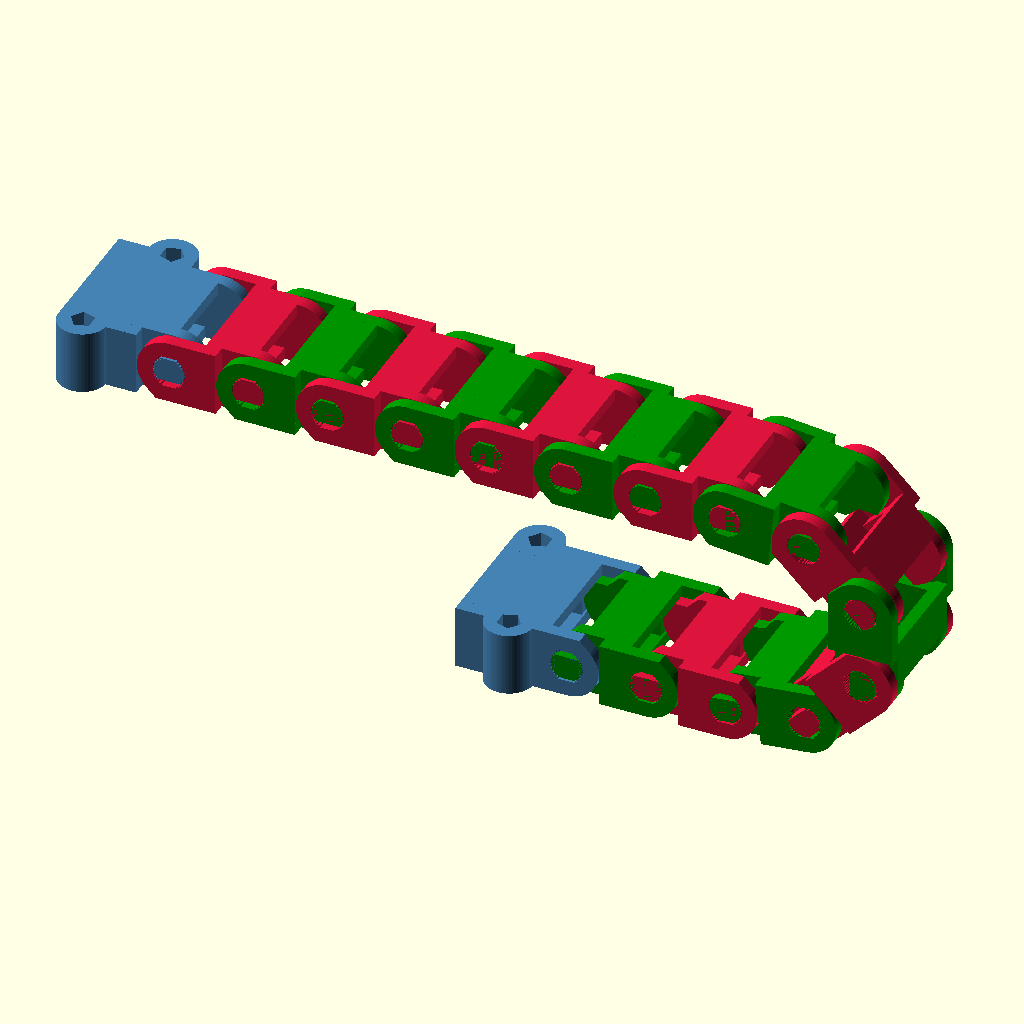
Cell 1: the model at its default parameters.
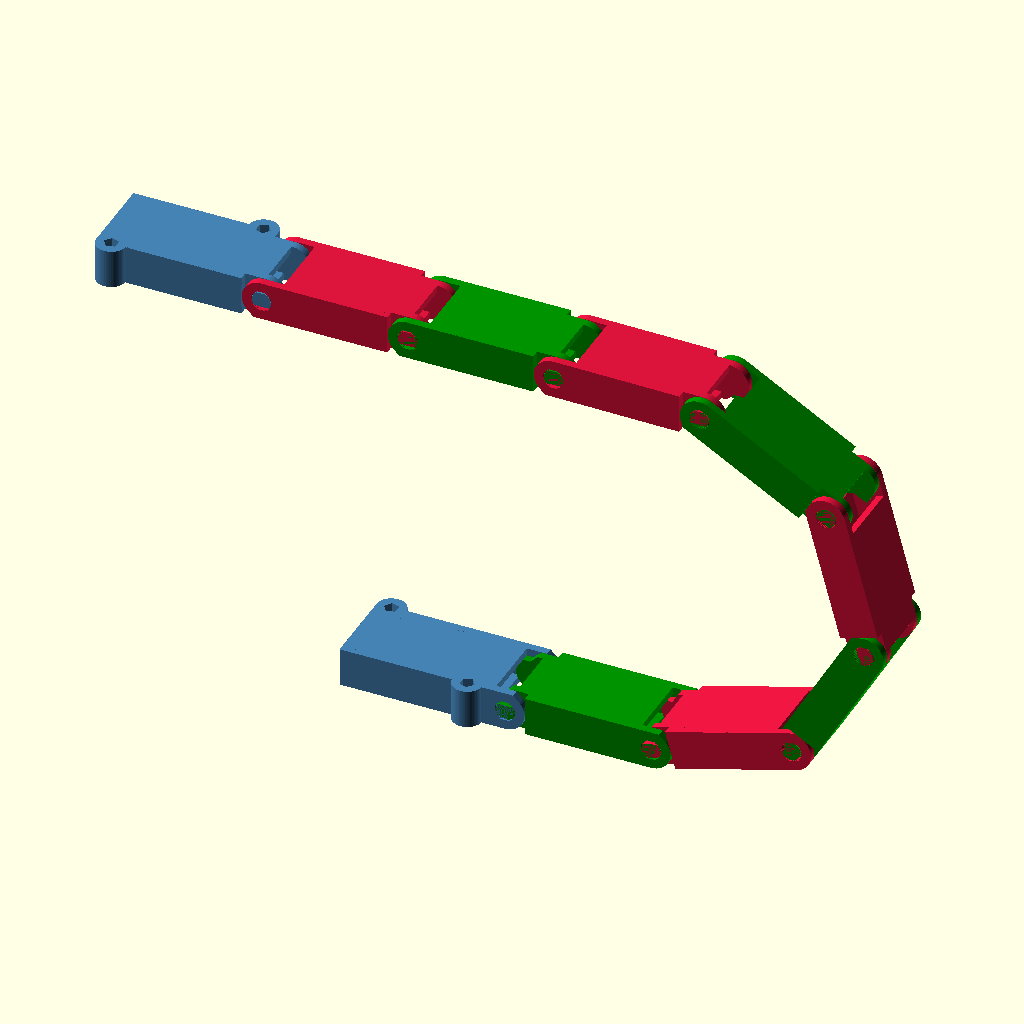
Cell 2: x = 30 (everything else at default).
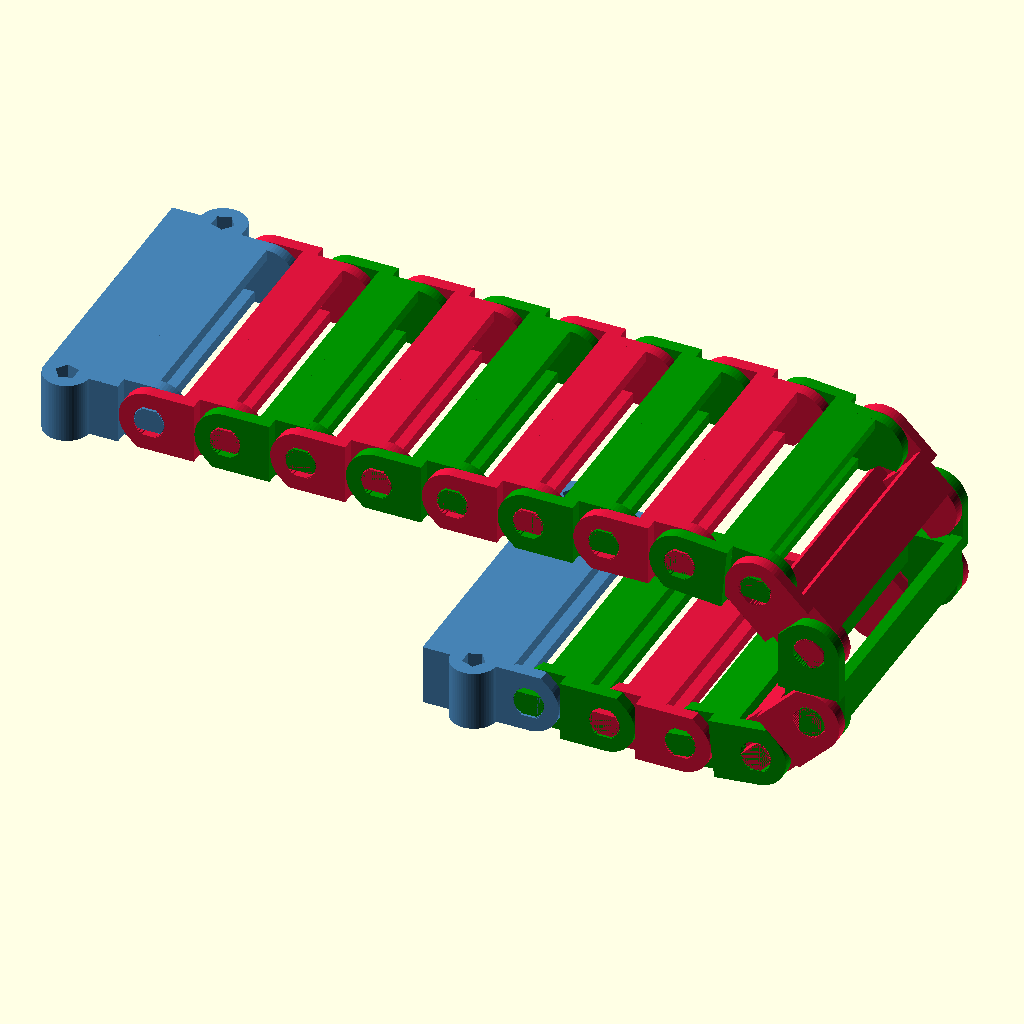
Cell 3 — y set to 30, the other parameters unchanged.
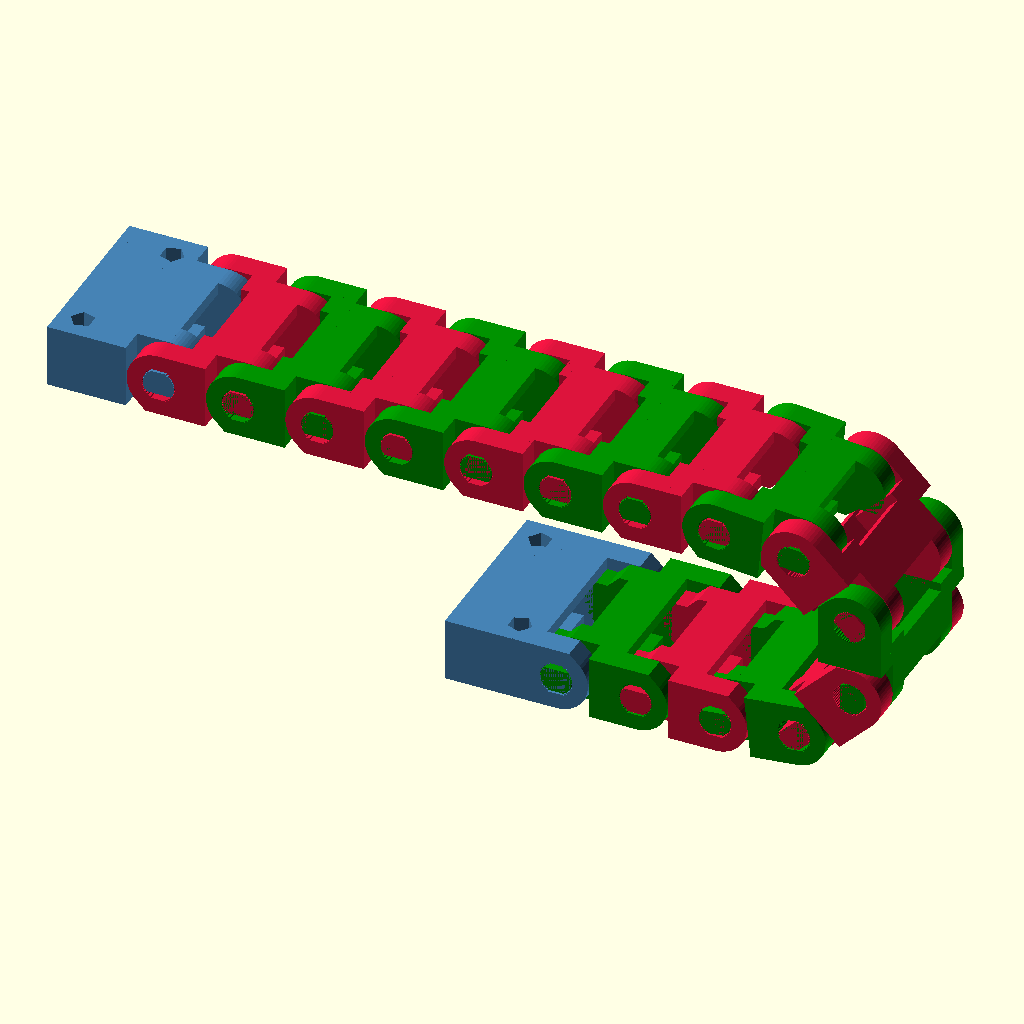
Cell 4 — wall set to 3, the other parameters unchanged.
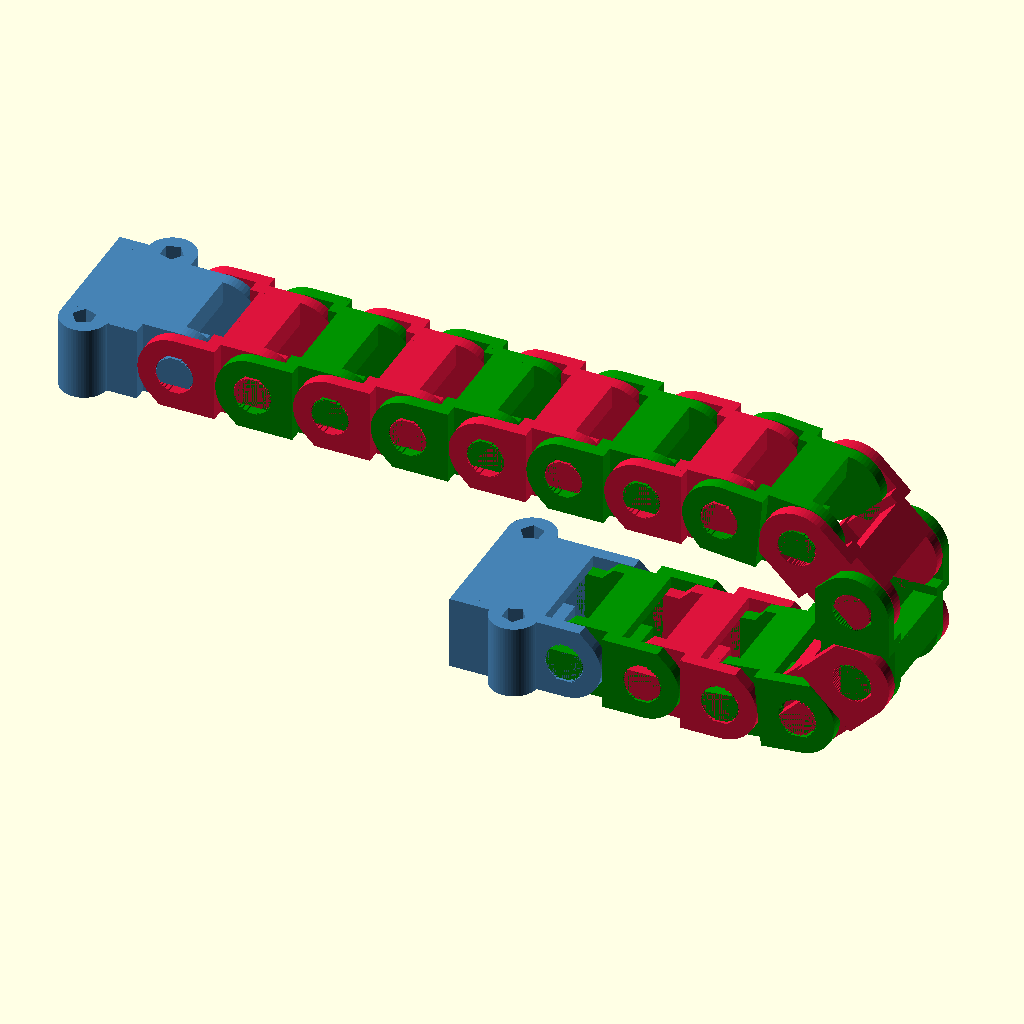
Cell 5: the same model with bwall = 3.
All cells are drawn from the same view direction (rotation 55°, 0°, 25°, orthographic, colour scheme Cornfield), but the view is re-fitted for each cell, so position and scale can differ between cells as well as the parameter.
The OpenSCAD source (tests/drag_chain.scad):
//
// NopSCADlib Copyright Chris Palmer 2020
// nop.head@gmail.com
// hydraraptor.blogspot.com
//
// This file is part of NopSCADlib.
//
// NopSCADlib is free software: you can redistribute it and/or modify it under the terms of the
// GNU General Public License as published by the Free Software Foundation, either version 3 of
// the License, or (at your option) any later version.
//
// NopSCADlib is distributed in the hope that it will be useful, but WITHOUT ANY WARRANTY;
// without even the implied warranty of MERCHANTABILITY or FITNESS FOR A PARTICULAR PURPOSE.
// See the GNU General Public License for more details.
//
// You should have received a copy of the GNU General Public License along with NopSCADlib.
// If not, see <https://www.gnu.org/licenses/>.
//

// Link length between hinges
x = 10; //[8 : 30]

// Link inner width
y = 10; //[5 : 30]

// Link inner height
z = 5;  //[4 : 11]
// Side wall thickness
wall = 1.6; //[0.9: 0.1: 3]
// Bottom wall thickness
bwall = 1.5; //[1: 0.25: 3]
// Top wall thickness
twall = 1.5; //[1: 0.25: 3]
// Max travel in each direction
travel = 100;
// Current position
pos = 50; // [-100 : 1 : 100]

include <../core.scad>
use <../printed/drag_chain.scad>

include <../vitamins/leadnuts.scad>

drag_chain = drag_chain("x", [x, y, z], travel, wall = wall, bwall = bwall, twall = twall);

module drag_chains()
    drag_chain_assembly(drag_chain, pos);

if($preview)
    drag_chains();
else {
    drag_chain_link(drag_chain);

    translate([-x * 2, 0])
        drag_chain_link(drag_chain, start = true);

    translate([x * 2, 0])
        drag_chain_link(drag_chain, end = true);
}
Customizer parameters (derived from the source; name, type, default, range or options):
x: number, default 10, range 8 to 30
y: number, default 10, range 5 to 30
z: number, default 5, range 4 to 11
wall: number, default 1.6, range 0.9 to 3, step 0.1
bwall: number, default 1.5, range 1 to 3, step 0.25
twall: number, default 1.5, range 1 to 3, step 0.25
travel: number, default 100
pos: number, default 50, range -100 to 100, step 1
